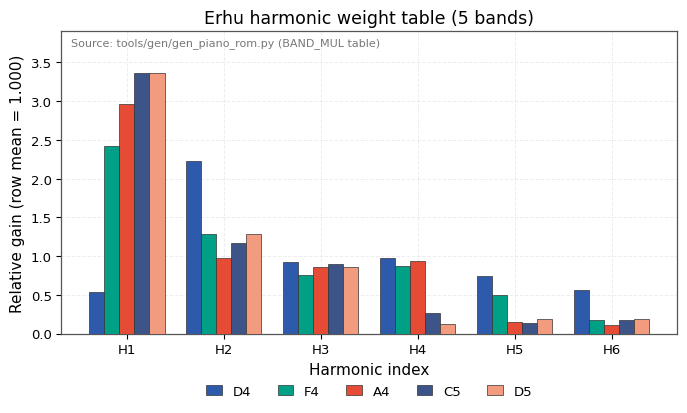
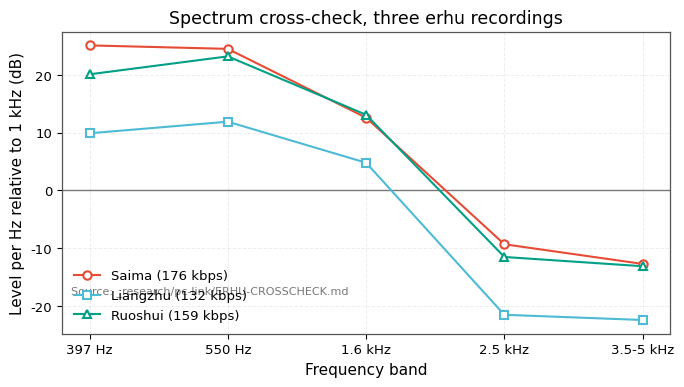
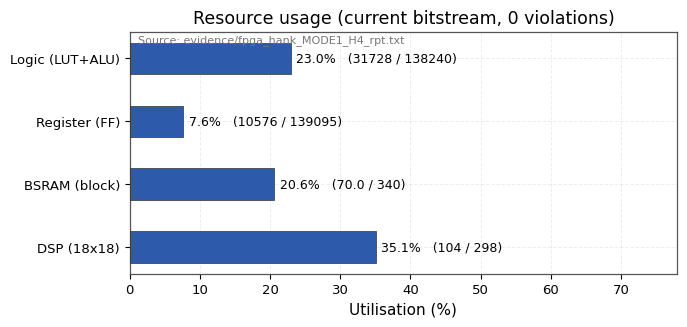
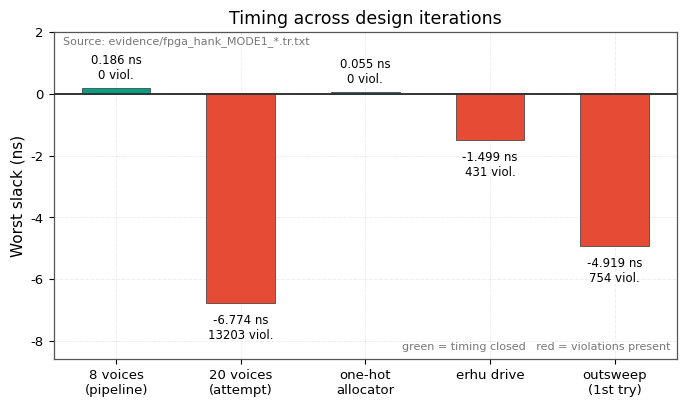
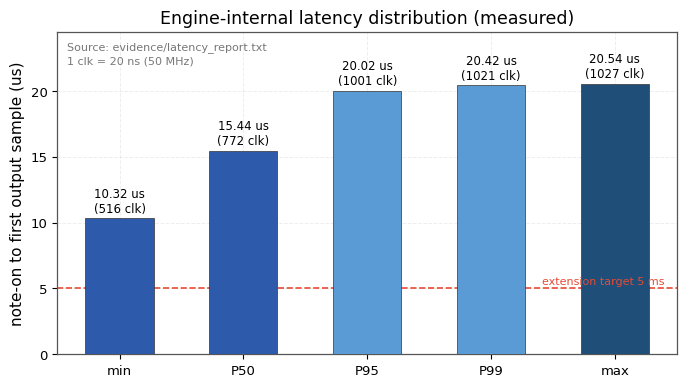
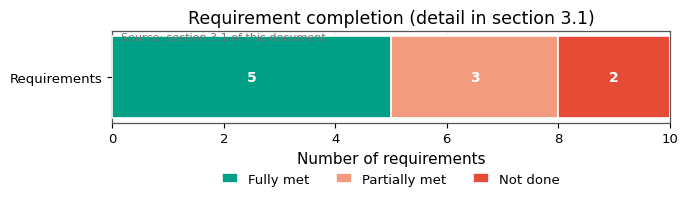

These figures' Python source, in order:
# -*- coding: utf-8 -*-
"""Redraw all data figures per tech-figure-plotting skill.

Style source: pythesis-plot references/style_guide.md (30-char specs)
  - palette   : Academic blue / Nature
  - font size : title 12-14 bold, axis label 10-12, tick 9-10, legend 9-10, annot 8-9
  - figure    : double-column 7.0 x 4.5 (golden-ratio-ish), single 3.5 x 2.5
  - line      : lw 1.5 std / 2.0 emph / 1.0 aux
  - marker    : hollow (facecolor white + edgecolor color), markersize 6, markevery
  - export    : bbox_inches tight, dpi 300, pad_inches 0.02, facecolor white
Project rules (this repo):
  - figure text ASCII ONLY (Microsoft YaHei lacks many glyphs)
  - every figure gets a data-source footnote
"""
import os, sys
sys.stdout.reconfigure(encoding='utf-8')
import matplotlib
matplotlib.use('Agg')
import matplotlib.pyplot as plt
from matplotlib import font_manager

OUT = r'C:\Users\Danny\Desktop\FPGA competition\_research\doc-figures'
os.makedirs(OUT, exist_ok=True)

# ---------- font ----------
for c in [r'C:\Windows\Fonts\msyh.ttc', r'C:\Windows\Fonts\simhei.ttf']:
    if os.path.exists(c):
        font_manager.fontManager.addfont(c)
plt.rcParams['font.sans-serif'] = ['Microsoft YaHei', 'SimHei']
plt.rcParams['axes.unicode_minus'] = False
plt.rcParams.update({
    'font.size': 11,
    'axes.titlesize': 12.5,
    'axes.labelsize': 11,
    'xtick.labelsize': 9.5,
    'ytick.labelsize': 9.5,
    'legend.fontsize': 9.5,
    'axes.grid': True,
    'grid.alpha': 0.22,
    'grid.linestyle': '--',
    'grid.linewidth': 0.7,
    'axes.axisbelow': True,
    'axes.edgecolor': '#555555',
    'axes.linewidth': 0.9,
    'figure.dpi': 300,
    'savefig.dpi': 300,
    'legend.frameon': False,
})

ACADEMIC = ['#2E5AAC', '#5B9BD5', '#A5D6F3', '#1F4E79', '#8FB8E6']
FIVE = ['#2E5AAC', '#00A087', '#E64B35', '#3C5488', '#F39B7F']   # contrast for 5 series
NATURE = ['#E64B35', '#4DBBD5', '#00A087', '#3C5488', '#F39B7F']
GREEN, RED = '#00A087', '#E64B35'
GREY = '#777777'

made = []


def save(fig, name):
    p = os.path.join(OUT, name)
    fig.tight_layout()
    fig.savefig(p, bbox_inches='tight', pad_inches=0.02, dpi=300,
                facecolor='white', edgecolor='none')
    plt.close(fig)
    made.append((name, os.path.getsize(p)))
    print('  %-32s %9d B' % (name, os.path.getsize(p)))


def src(ax, text, y=0.98):
    ax.text(0.015, y, text, transform=ax.transAxes, fontsize=8,
            va='top', ha='left', color=GREY, linespacing=1.5)


# ============================================================
# 1. 二胡 5 档权重（分组柱状）—— 注释移到图外，避免压柱
# ============================================================
BAND = [
    ('D4', (0.5430, 2.2337, 0.9270, 0.9789, 0.7491, 0.5683)),
    ('F4', (2.4182, 1.2812, 0.7595, 0.8722, 0.4957, 0.1731)),
    ('A4', (2.9624, 0.9762, 0.8605, 0.9428, 0.1488, 0.1094)),
    ('C5', (3.3609, 1.1660, 0.8982, 0.2678, 0.1348, 0.1723)),
    ('D5', (3.3586, 1.2813, 0.8546, 0.1280, 0.1918, 0.1857)),
]
x = range(6)
w = 0.155
fig, ax = plt.subplots(figsize=(7.0, 4.3))
for i, (nm, tup) in enumerate(BAND):
    ax.bar([v + (i - 2) * w for v in x], tup, width=w, label=nm,
           color=FIVE[i], edgecolor='#333333', linewidth=0.5, zorder=3)
ax.set_xticks(list(x))
ax.set_xticklabels(['H1', 'H2', 'H3', 'H4', 'H5', 'H6'])
ax.set_xlabel('Harmonic index')
ax.set_ylabel('Relative gain (row mean = 1.000)')
ax.set_title('Erhu harmonic weight table (5 bands)')
ax.set_ylim(0, 3.9)
ax.legend(ncol=5, loc='upper center', bbox_to_anchor=(0.5, -0.13), handlelength=1.2)
src(ax, 'Source: tools/gen/gen_piano_rom.py (BAND_MUL table)')
save(fig, 'fig-erhu-bandmul.png')

# ============================================================
# 2. 三段录音交叉验证（折线族，空心标记）
# ============================================================
bands = ['397 Hz', '550 Hz', '1.6 kHz', '2.5 kHz', '3.5-5 kHz']
series = [
    ('Saima (176 kbps)',   [25.1, 24.5, 12.6, -9.3, -12.7], 'o'),
    ('Liangzhu (132 kbps)', [9.9, 11.9, 4.8, -21.5, -22.4], 's'),
    ('Ruoshui (159 kbps)', [20.1, 23.2, 13.1, -11.5, -13.1], '^'),
]
xx = range(len(bands))
fig, ax = plt.subplots(figsize=(7.0, 4.0))
for i, (nm, ys, mk) in enumerate(series):
    ax.plot(xx, ys, marker=mk, markersize=6, linewidth=1.5, label=nm,
            color=NATURE[i], markerfacecolor='white',
            markeredgecolor=NATURE[i], markeredgewidth=1.5, zorder=3)
ax.axhline(0, color=GREY, lw=1.0, zorder=2)
ax.set_xticks(list(xx))
ax.set_xticklabels(bands)
ax.set_xlabel('Frequency band')
ax.set_ylabel('Level per Hz relative to 1 kHz (dB)')
ax.set_title('Spectrum cross-check, three erhu recordings')
ax.legend(loc='lower left')
src(ax, 'Source: _research/pc-link/ERHU-CROSSCHECK.md', y=0.16)
save(fig, 'fig-erhu-crosscheck.png')

# ============================================================
# 3. 资源占用（横向柱状，标签右对齐）
# ============================================================
res = [('Logic (LUT+ALU)', 31728, 138240), ('Register (FF)', 10576, 139095),
       ('BSRAM (block)', 70, 340), ('DSP (18x18)', 104.5, 298)]
fig, ax = plt.subplots(figsize=(7.0, 3.4))
names = [r[0] for r in res]
pct = [r[1] / r[2] * 100 for r in res]
bars = ax.barh(names, pct, color=ACADEMIC[0], height=0.5,
               edgecolor='#333333', linewidth=0.5, zorder=3)
for b, p, r in zip(bars, pct, res):
    v = ('%.0f' % r[1]) if r[1] >= 100 else ('%.1f' % r[1])
    ax.text(p + 0.8, b.get_y() + b.get_height() / 2,
            '%.1f%%   (%s / %s)' % (p, v, r[2]),
            va='center', fontsize=9)
ax.set_xlim(0, 78)
ax.set_xlabel('Utilisation (%)')
ax.set_title('Resource usage (current bitstream, 0 violations)')
ax.invert_yaxis()
src(ax, 'Source: evidence/fpga_hank_MODE1_H4_rpt.txt', y=0.99)
save(fig, 'fig-resources.png')

# ============================================================
# 4. 各阶段时序（正负柱状，零线加粗）
# ============================================================
STAGES = [
    ('8 voices\n(pipeline)', 0.186, 0),
    ('20 voices\n(attempt)', -6.774, 13203),
    ('one-hot\nallocator', 0.055, 0),
    ('erhu drive', -1.499, 431),
    ('outsweep\n(1st try)', -4.919, 754),
]
fig, ax = plt.subplots(figsize=(7.0, 4.2))
labels = [s[0] for s in STAGES]
slacks = [s[1] for s in STAGES]
cols = [GREEN if s >= 0 else RED for s in slacks]
bars = ax.bar(labels, slacks, color=cols, width=0.55,
              edgecolor='#333333', linewidth=0.5, zorder=3)
for b, s in zip(bars, STAGES):
    y = b.get_height()
    txt = '%.3f ns' % s[1] + ('\n%d viol.' % s[2] if s[2] else '\n0 viol.')
    ax.text(b.get_x() + b.get_width() / 2, y + (0.2 if y >= 0 else -0.35),
            txt, ha='center', va='bottom' if y >= 0 else 'top', fontsize=8.5)
ax.axhline(0, color='#333333', lw=1.4, zorder=4)
ax.set_ylabel('Worst slack (ns)')
ax.set_ylim(-8.6, 2.0)
ax.set_title('Timing across design iterations')
ax.text(0.99, 0.03, 'green = timing closed   red = violations present',
        transform=ax.transAxes, fontsize=8, ha='right', color=GREY)
src(ax, 'Source: evidence/fpga_hank_MODE1_*.tr.txt', y=0.99)
save(fig, 'fig-timing-iterations.png')

# ============================================================
# 5. 延迟分布（柱状 + 指标线）
# ============================================================
CLK_NS = 20.0
pts = [('min', 516), ('P50', 772), ('P95', 1001), ('P99', 1021), ('max', 1027)]
us = [p[1] * CLK_NS / 1000.0 for p in pts]
fig, ax = plt.subplots(figsize=(7.0, 4.0))
cols = [ACADEMIC[0], ACADEMIC[0], ACADEMIC[1], ACADEMIC[1], ACADEMIC[3]]
bars = ax.bar([p[0] for p in pts], us, color=cols, width=0.55,
              edgecolor='#333333', linewidth=0.5, zorder=3)
for b, v, p in zip(bars, us, pts):
    ax.text(b.get_x() + b.get_width() / 2, v + 0.25,
            '%.2f us\n(%d clk)' % (v, p[1]), ha='center', va='bottom', fontsize=8.5)
ax.set_ylabel('note-on to first output sample (us)')
ax.set_title('Engine-internal latency distribution (measured)')
ax.set_ylim(0, 24.5)
ax.axhline(5.0, color=RED, lw=1.2, ls='--', zorder=2)
ax.text(4.4, 5.15, 'extension target 5 ms', fontsize=8, color=RED,
        va='bottom', ha='right')
src(ax, 'Source: evidence/latency_report.txt\n1 clk = 20 ns (50 MHz)', y=0.97)
save(fig, 'fig-latency.png')

# ============================================================
# 6. 完成情况（横向堆叠计数）
# ============================================================
CATS = [('Fully met', 5), ('Partially met', 3), ('Not done', 2)]
fig, ax = plt.subplots(figsize=(7.0, 2.6))
left = 0
cols = [GREEN, '#F39B7F', RED]
for (nm, v), c in zip(CATS, cols):
    ax.barh(['Requirements'], [v], left=left, color=c, height=0.45,
            edgecolor='white', linewidth=1.2, label=nm, zorder=3)
    if v:
        ax.text(left + v / 2, 0, str(v), ha='center', va='center',
                color='white', fontsize=10, fontweight='bold')
    left += v
ax.set_xlim(0, 10)
ax.set_xlabel('Number of requirements')
ax.set_title('Requirement completion (detail in section 3.1)')
ax.legend(ncol=3, loc='upper center', bbox_to_anchor=(0.5, -0.42), handlelength=1.2)
ax.grid(axis='y', visible=False)
src(ax, 'Source: section 3.1 of this document', y=0.99)
save(fig, 'fig-completion.png')

print()
print('  %d figures -> %s' % (len(made), OUT))
